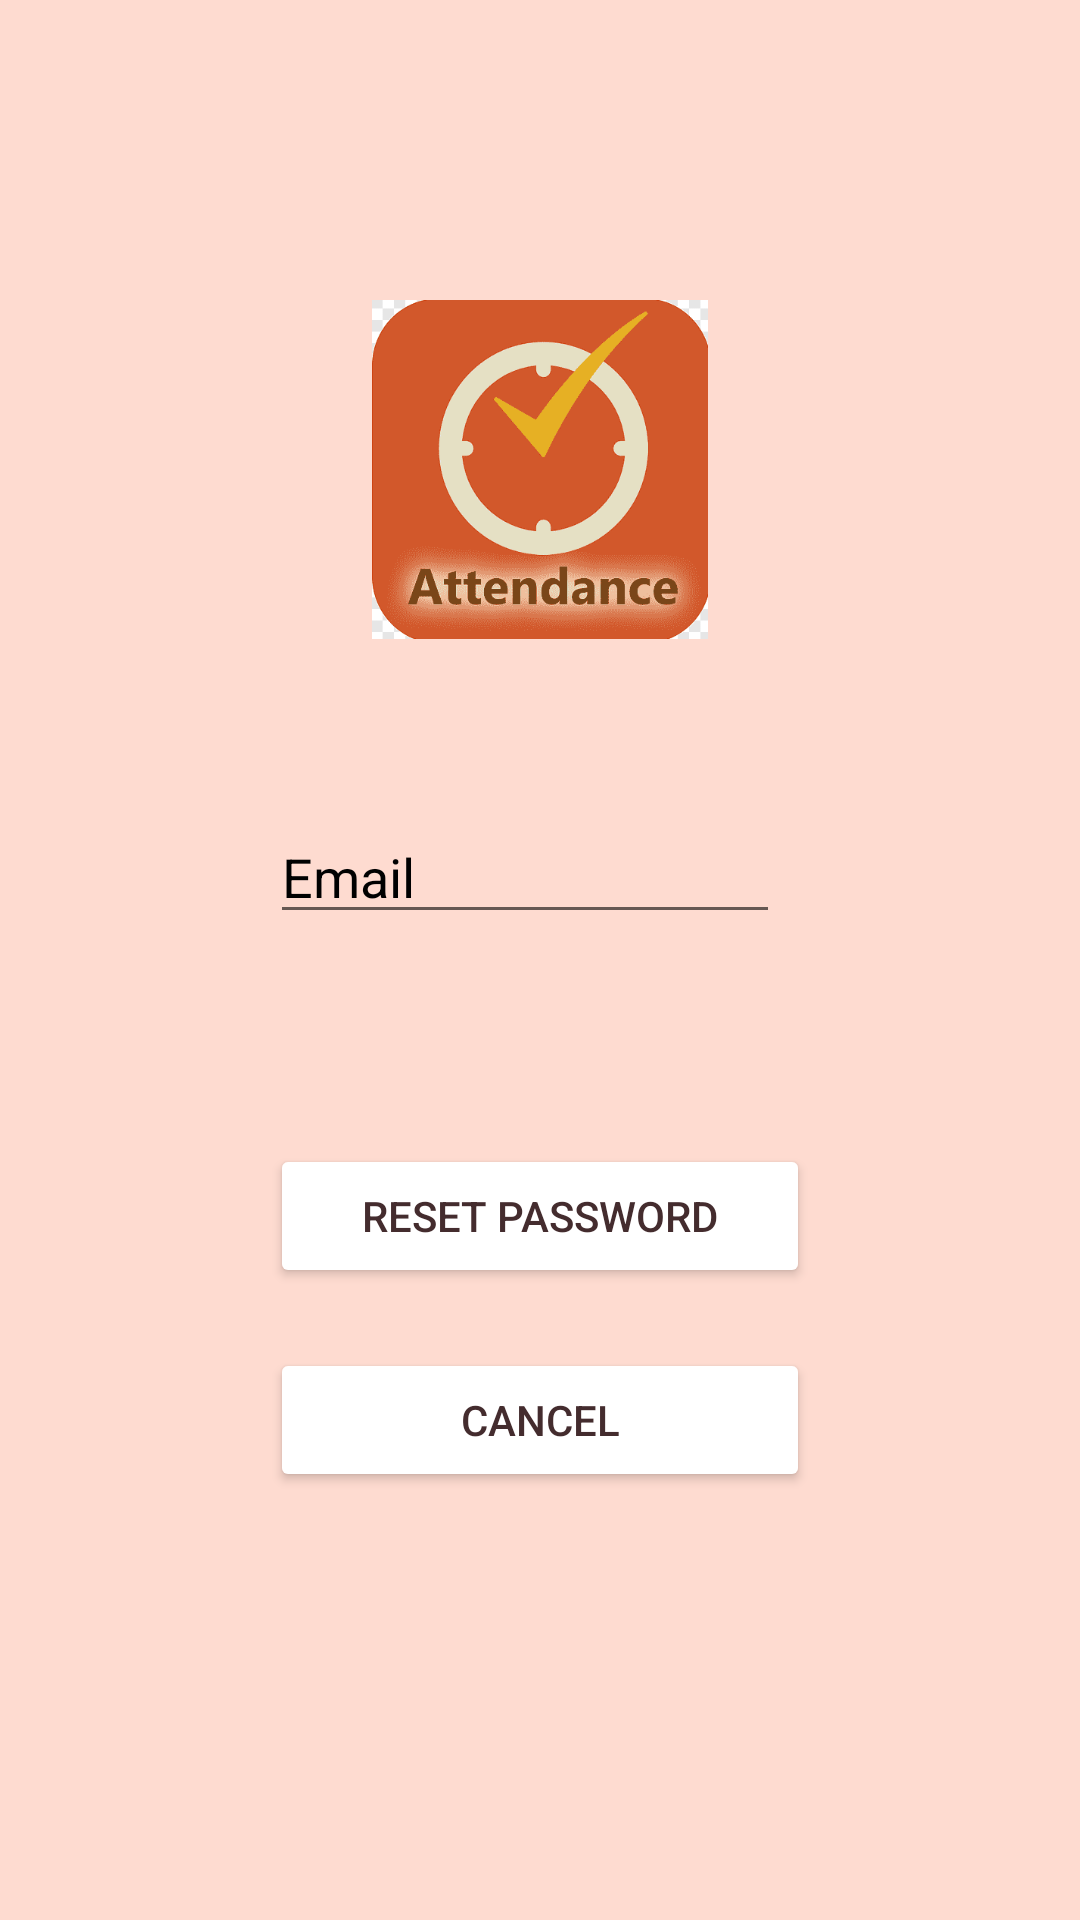

Layout XML and referenced resources for this Android screen:
<!-- AndroidManifest.xml: application theme Theme.CovidTracking -->
<!-- res/layout/activity_sign_up_pg.xml -->
<?xml version="1.0" encoding="utf-8"?>
<RelativeLayout xmlns:android="http://schemas.android.com/apk/res/android"
    xmlns:app="http://schemas.android.com/apk/res-auto"
    xmlns:tools="http://schemas.android.com/tools"
    android:layout_width="match_parent"
    android:layout_height="match_parent"
    tools:context=".SignUpPg">

    <ImageView
        android:gravity="center_vertical"
        android:layout_width="match_parent"
        android:layout_height="match_parent"
        android:adjustViewBounds="true"
        android:background="@color/Skin"
        android:scaleType="fitXY"/>

    <ImageView
        android:layout_width="112dp"
        android:layout_height="113dp"
        android:layout_centerHorizontal="true"
        android:layout_marginStart="140dp"
        android:layout_marginLeft="140dp"
        android:layout_marginTop="100dp"
        android:background="@drawable/attendance" />

    <EditText
        android:id="@+id/signup_email"
        android:layout_width="match_parent"
        android:layout_height="wrap_content"
        android:hint="Email"
        android:textColorHint="@color/black"
        android:layout_marginTop="270dp"
        android:layout_marginStart="90dp"
        android:layout_marginEnd="100dp"
        android:layout_marginLeft="90dp"
        android:layout_marginRight="100dp"
        android:inputType="textPersonName"/>

    <Button
        android:id="@+id/btnresetpass"
        android:layout_width="match_parent"
        android:layout_height="wrap_content"
        android:hint="RESET PASSWORD"
        android:layout_marginTop="70dp"
        android:layout_marginStart="90dp"
        android:layout_marginEnd="90dp"
        android:textColorHint="@color/Browning"
        android:backgroundTint="@android:color/white"
        android:layout_below="@+id/signup_email"/>

    <Button
        android:id="@+id/btnback"
        android:layout_width="match_parent"
        android:layout_height="wrap_content"
        android:hint="CANCEL"
        android:layout_marginTop="20dp"
        android:layout_marginStart="90dp"
        android:layout_marginEnd="90dp"
        android:textColorHint="@color/Browning"
        android:backgroundTint="@android:color/white"
        android:layout_below="@+id/btnresetpass"/>

</RelativeLayout>
<!-- resources referenced by this layout -->
<resources>
  <color name="Browning">#442C2E</color>
  <color name="Skin">#FEDBD0</color>
  <color name="black">#FF000000</color>
  <!-- drawable attendance: png bitmap (drawable, 25219 bytes) -->
  <style name="Theme.CovidTracking" parent="Theme.AppCompat.Light.NoActionBar">
          
          <item name="colorPrimary">@color/black</item>
          <item name="colorPrimaryVariant">@color/black</item>
          <item name="colorOnPrimary">@color/white</item>
          
          <item name="colorSecondary">@color/teal_200</item>
          <item name="colorSecondaryVariant">@color/teal_700</item>
          <item name="colorOnSecondary">@color/black</item>
          
          <item name="android:statusBarColor" tools:targetApi="l">?attr/colorPrimaryVariant</item>
          
      </style>
  <color name="white">#FFFFFFFF</color>
  <color name="teal_200">#FF03DAC5</color>
  <color name="teal_700">#FF018786</color>
</resources>
